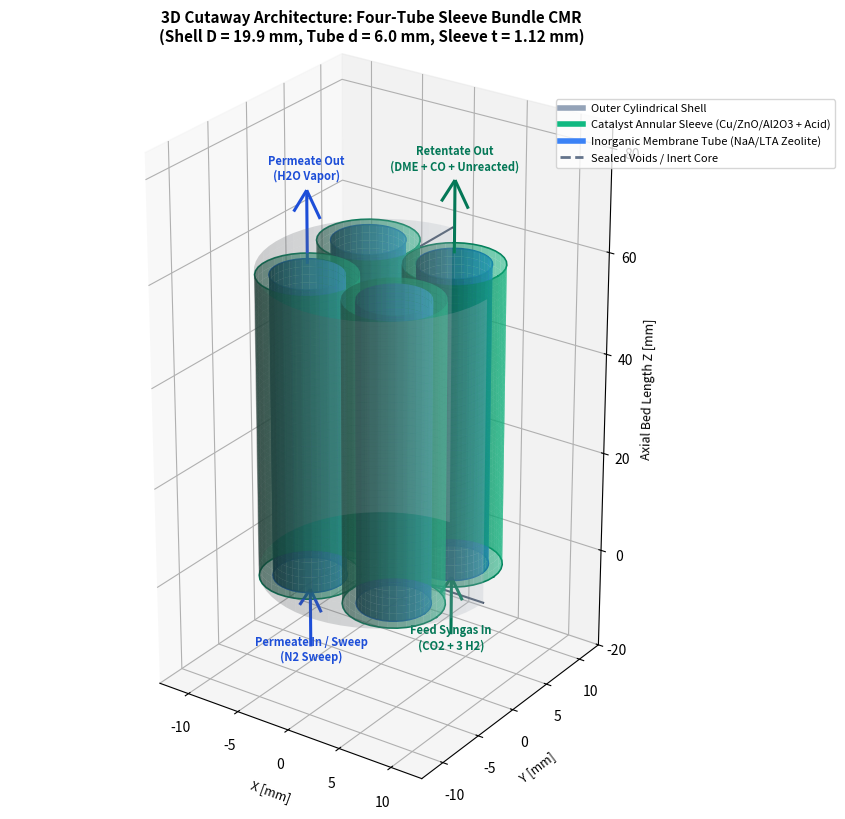

Source code (Python): (Note: this script raises an exception after producing the figure.)
"""
generate_dme_3d.py
==================
Generates a 3D isometric cutaway architectural diagram of the 4-tube
sleeve bundle catalytic membrane reactor for direct CO2-to-DME synthesis.
"""

import numpy as np
import matplotlib
matplotlib.use('Agg')
import matplotlib.pyplot as plt
from mpl_toolkits.mplot3d import Axes3D
from mpl_toolkits.mplot3d.art3d import Poly3DCollection

# Reactor Geometry Parameters (Worked Check & Recommended Design)
d_mm = 6.0       # Membrane outer diameter
t_mm = 1.12      # Catalyst sleeve thickness
ds_mm = d_mm + 2 * t_mm  # 8.24 mm
D_mm = (1.0 + np.sqrt(2.0)) * ds_mm  # 19.88 mm
L_mm = 60.0      # Scaled visualization length for 3D aspect ratio

fig = plt.figure(figsize=(10, 8), dpi=300)
ax = fig.add_subplot(111, projection='3d')

# Tube Center Offsets
offset = ds_mm / 2.0
centers = [
    (offset, offset),
    (-offset, offset),
    (-offset, -offset),
    (offset, -offset)
]

# Generate Cylinder Mesh Data
z_grid = np.linspace(0, L_mm, 40)
theta_full = np.linspace(0, 2 * np.pi, 36)
# For cutaway shell: 3/4 cylinder (angles from pi/2 to 2*pi)
theta_cutaway = np.linspace(np.pi / 2, 2 * np.pi, 45)

Z_mesh_cut, Theta_cut = np.meshgrid(z_grid, theta_cutaway)
Z_mesh_full, Theta_full = np.meshgrid(z_grid, theta_full)

# 1. Shell Outer Wall (Translucent Silver / Slate with 90-degree cutaway)
R_shell = D_mm / 2.0
X_shell = R_shell * np.cos(Theta_cut)
Y_shell = R_shell * np.sin(Theta_cut)
ax.plot_surface(X_shell, Y_shell, Z_mesh_cut, color='#cbd5e1', alpha=0.25, edgecolor='none')

# Cutaway edge lines
ax.plot([0, R_shell * np.cos(np.pi/2)], [0, R_shell * np.sin(np.pi/2)], [0, 0], color='#475569', lw=1.5)
ax.plot([0, R_shell * np.cos(2*np.pi)], [0, R_shell * np.sin(2*np.pi)], [0, 0], color='#475569', lw=1.5)
ax.plot([0, R_shell * np.cos(np.pi/2)], [0, R_shell * np.sin(np.pi/2)], [L_mm, L_mm], color='#475569', lw=1.5)
ax.plot([0, R_shell * np.cos(2*np.pi)], [0, R_shell * np.sin(2*np.pi)], [L_mm, L_mm], color='#475569', lw=1.5)

# 2. Four Catalyst Sleeves (Emerald Green)
R_sleeve = ds_mm / 2.0
R_mem = d_mm / 2.0

for i, (cx, cy) in enumerate(centers):
    # Catalyst sleeve outer surface
    Xs = cx + R_sleeve * np.cos(Theta_full)
    Ys = cy + R_sleeve * np.sin(Theta_full)
    ax.plot_surface(Xs, Ys, Z_mesh_full, color='#10b981', alpha=0.55, edgecolor='none')

    # Membrane tube outer surface (Blue)
    Xm = cx + R_mem * np.cos(Theta_full)
    Ym = cy + R_mem * np.sin(Theta_full)
    ax.plot_surface(Xm, Ym, Z_mesh_full, color='#3b82f6', alpha=0.9, edgecolor='none')

    # Annulus cap rings at z = 0 (Inlet)
    ax.plot(cx + R_sleeve * np.cos(theta_full), cy + R_sleeve * np.sin(theta_full), 0, color='#047857', lw=1.2)
    ax.plot(cx + R_mem * np.cos(theta_full), cy + R_mem * np.sin(theta_full), 0, color='#1d4ed8', lw=1.2)

    # Annulus cap rings at z = L (Outlet)
    ax.plot(cx + R_sleeve * np.cos(theta_full), cy + R_sleeve * np.sin(theta_full), L_mm, color='#047857', lw=1.2)
    ax.plot(cx + R_mem * np.cos(theta_full), cy + R_mem * np.sin(theta_full), L_mm, color='#1d4ed8', lw=1.2)

# 3. Flow Direction Callout Arrows
# Feed syngas into catalyst sleeves
ax.quiver(offset, offset, -15, 0, 0, 12, color='#047857', lw=2.2, arrow_length_ratio=0.35)
ax.text(offset, offset, -18, "Feed Syngas In\n(CO2 + 3 H2)", color='#047857', fontsize=8, fontweight='bold', ha='center')

# Permeate extraction out of lumens
ax.quiver(-offset, -offset, -15, 0, 0, 12, color='#1d4ed8', lw=2.2, arrow_length_ratio=0.35)
ax.text(-offset, -offset, -18, "Permeate In / Sweep\n(N2 Sweep)", color='#1d4ed8', fontsize=8, fontweight='bold', ha='center')

# Retentate product stream out
ax.quiver(offset, offset, L_mm + 2, 0, 0, 14, color='#047857', lw=2.2, arrow_length_ratio=0.35)
ax.text(offset, offset, L_mm + 18, "Retentate Out\n(DME + CO + Unreacted)", color='#047857', fontsize=8, fontweight='bold', ha='center')

# Water permeate out
ax.quiver(-offset, -offset, L_mm + 2, 0, 0, 14, color='#1d4ed8', lw=2.2, arrow_length_ratio=0.35)
ax.text(-offset, -offset, L_mm + 18, "Permeate Out\n(H2O Vapor)", color='#1d4ed8', fontsize=8, fontweight='bold', ha='center')

# 4. View Angle and Lighting Setup
ax.view_init(elev=26, azim=-55)
ax.set_box_aspect([1.0, 1.0, 1.8])

# Labels and Annotations
ax.set_xlabel('X [mm]', fontsize=9, labelpad=5)
ax.set_ylabel('Y [mm]', fontsize=9, labelpad=5)
ax.set_zlabel('Axial Bed Length Z [mm]', fontsize=9, labelpad=5)

ax.set_xlim(-R_shell * 1.3, R_shell * 1.3)
ax.set_ylim(-R_shell * 1.3, R_shell * 1.3)
ax.set_zlim(-20, L_mm + 25)

plt.title("3D Cutaway Architecture: Four-Tube Sleeve Bundle CMR\n"
          f"(Shell D = {D_mm:.1f} mm, Tube d = {d_mm:.1f} mm, Sleeve t = {t_mm:.2f} mm)",
          fontsize=11, fontweight='bold', pad=12)

# Custom legend proxies
import matplotlib.lines as mlines
p_shell = mlines.Line2D([], [], color='#94a3b8', lw=4, label='Outer Cylindrical Shell')
p_sleeve = mlines.Line2D([], [], color='#10b981', lw=4, label='Catalyst Annular Sleeve (Cu/ZnO/Al2O3 + Acid)')
p_mem = mlines.Line2D([], [], color='#3b82f6', lw=4, label='Inorganic Membrane Tube (NaA/LTA Zeolite)')
p_void = mlines.Line2D([], [], color='#64748b', linestyle='--', lw=2, label='Sealed Voids / Inert Core')

ax.legend(handles=[p_shell, p_sleeve, p_mem, p_void], loc='upper right', bbox_to_anchor=(1.15, 0.95), fontsize=8)

plt.tight_layout()
plt.savefig('figures/dme_bundle_3d_cutaway.png', dpi=300)
plt.close()
print(">> Successfully generated: figures/dme_bundle_3d_cutaway.png")
